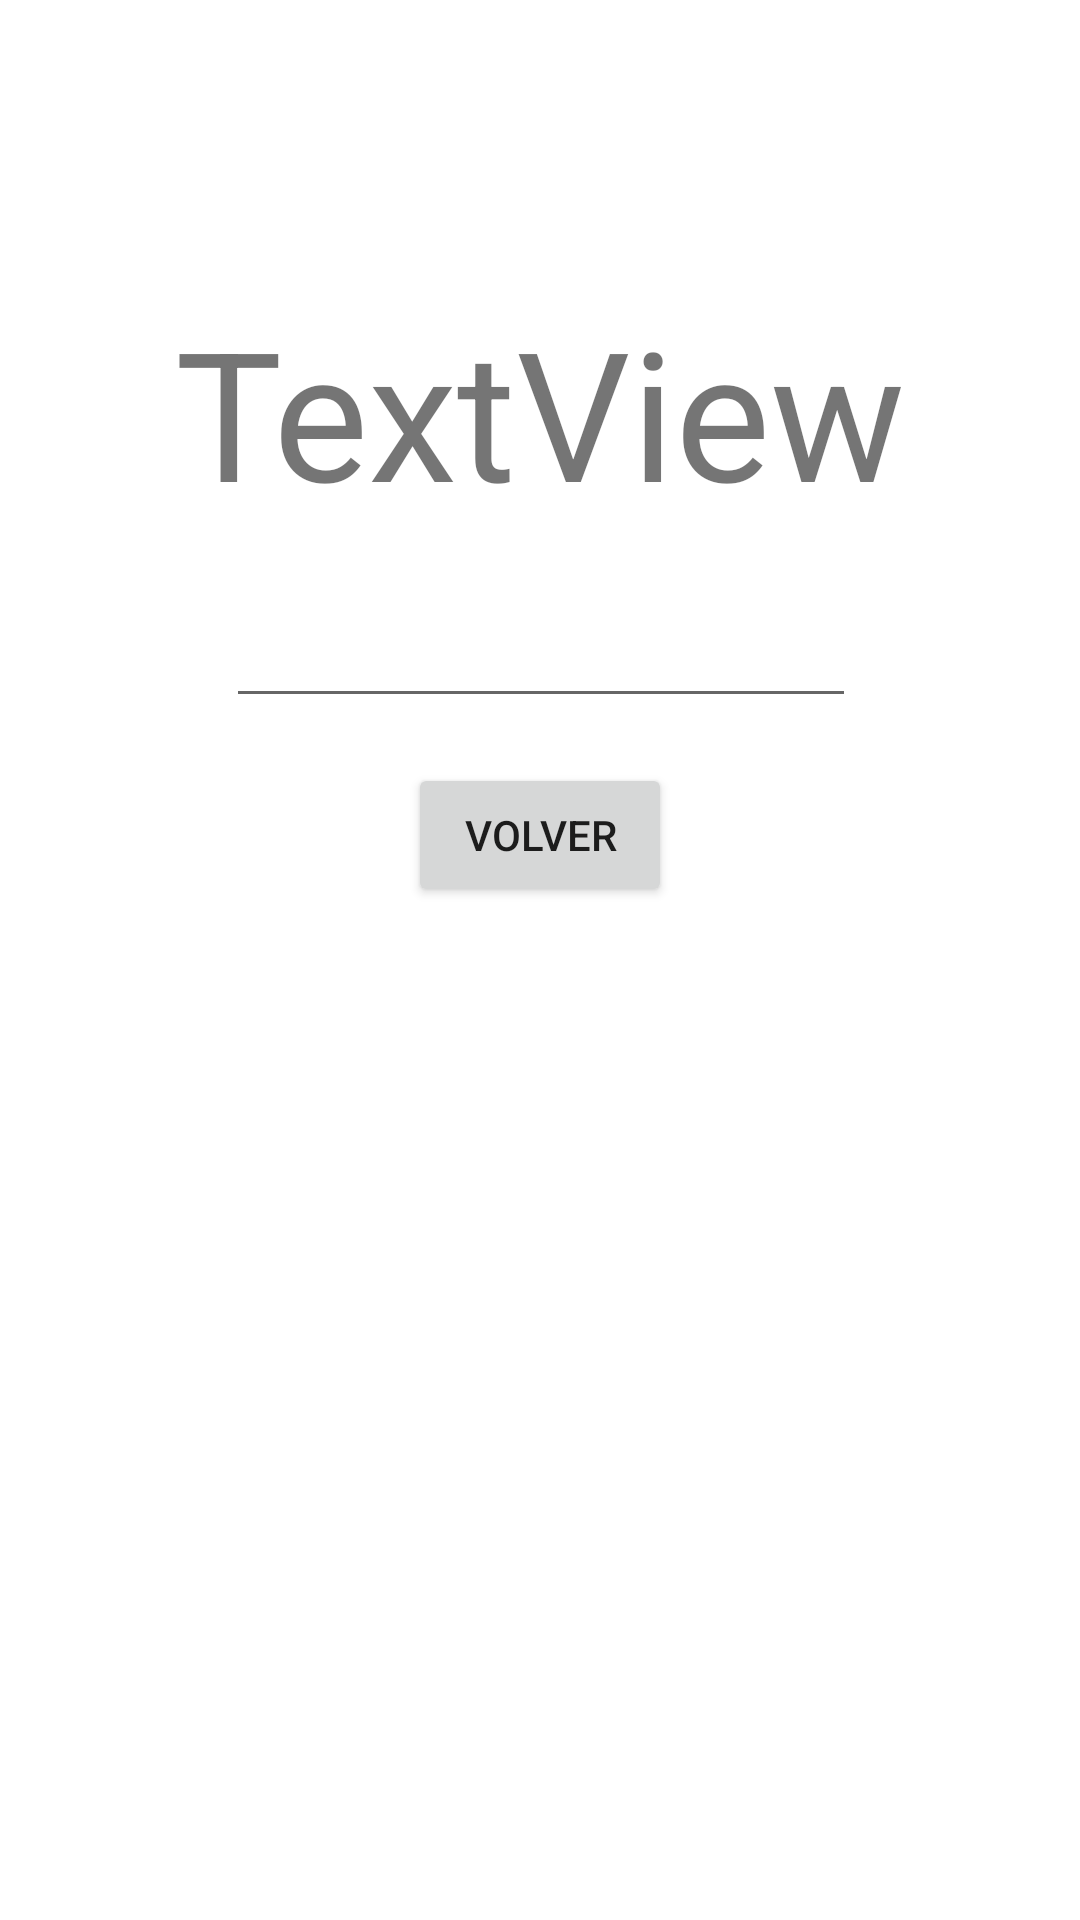

Write the Android layout XML for this screen, with the resource values it uses.
<!-- AndroidManifest.xml: application theme Theme.JugandoConAplicaciones -->
<!-- res/layout/activity_color.xml -->
<?xml version="1.0" encoding="utf-8"?>
<androidx.constraintlayout.widget.ConstraintLayout xmlns:android="http://schemas.android.com/apk/res/android"
    xmlns:app="http://schemas.android.com/apk/res-auto"
    xmlns:tools="http://schemas.android.com/tools"
    android:layout_width="match_parent"
    android:layout_height="match_parent"
    tools:context=".Color">

    <TextView
        android:id="@+id/textView2"
        android:layout_width="wrap_content"
        android:layout_height="wrap_content"
        android:layout_marginTop="97dp"
        android:text="TextView"
        android:textSize="60sp"
        app:layout_constraintEnd_toEndOf="parent"
        app:layout_constraintStart_toStartOf="parent"
        app:layout_constraintTop_toTopOf="parent" />

    <Button
        android:id="@+id/buttonVolver2"
        android:layout_width="wrap_content"
        android:layout_height="wrap_content"
        android:layout_marginTop="15dp"
        android:text="Volver"
        app:layout_constraintEnd_toEndOf="parent"
        app:layout_constraintStart_toStartOf="parent"
        app:layout_constraintTop_toBottomOf="@+id/editTextNumber2" />

    <EditText
        android:id="@+id/editTextNumber2"
        android:layout_width="wrap_content"
        android:layout_height="wrap_content"
        android:layout_marginStart="17dp"
        android:layout_marginTop="21dp"
        android:ems="10"
        android:inputType="number"
        app:layout_constraintStart_toStartOf="@+id/textView2"
        app:layout_constraintTop_toBottomOf="@+id/textView2" />
</androidx.constraintlayout.widget.ConstraintLayout>
<!-- resources referenced by this layout -->
<resources>
  <style name="Theme.JugandoConAplicaciones" parent="Theme.MaterialComponents.DayNight.DarkActionBar">
          
          <item name="colorPrimary">@color/purple_500</item>
          <item name="colorPrimaryVariant">@color/purple_700</item>
          <item name="colorOnPrimary">@color/white</item>
          
          <item name="colorSecondary">@color/teal_200</item>
          <item name="colorSecondaryVariant">@color/teal_700</item>
          <item name="colorOnSecondary">@color/black</item>
          
          <item name="android:statusBarColor">?attr/colorPrimaryVariant</item>
          
      </style>
  <!-- not gathered from this repository: default colours our renderer supplied (Android Studio template values) -->
  <color name="purple_500">#FF6200EE</color>
  <color name="purple_700">#FF3700B3</color>
  <color name="teal_200">#FF03DAC5</color>
  <color name="teal_700">#FF018786</color>
  <color name="black">#FF000000</color>
  <color name="white">#FFFFFFFF</color>
</resources>
